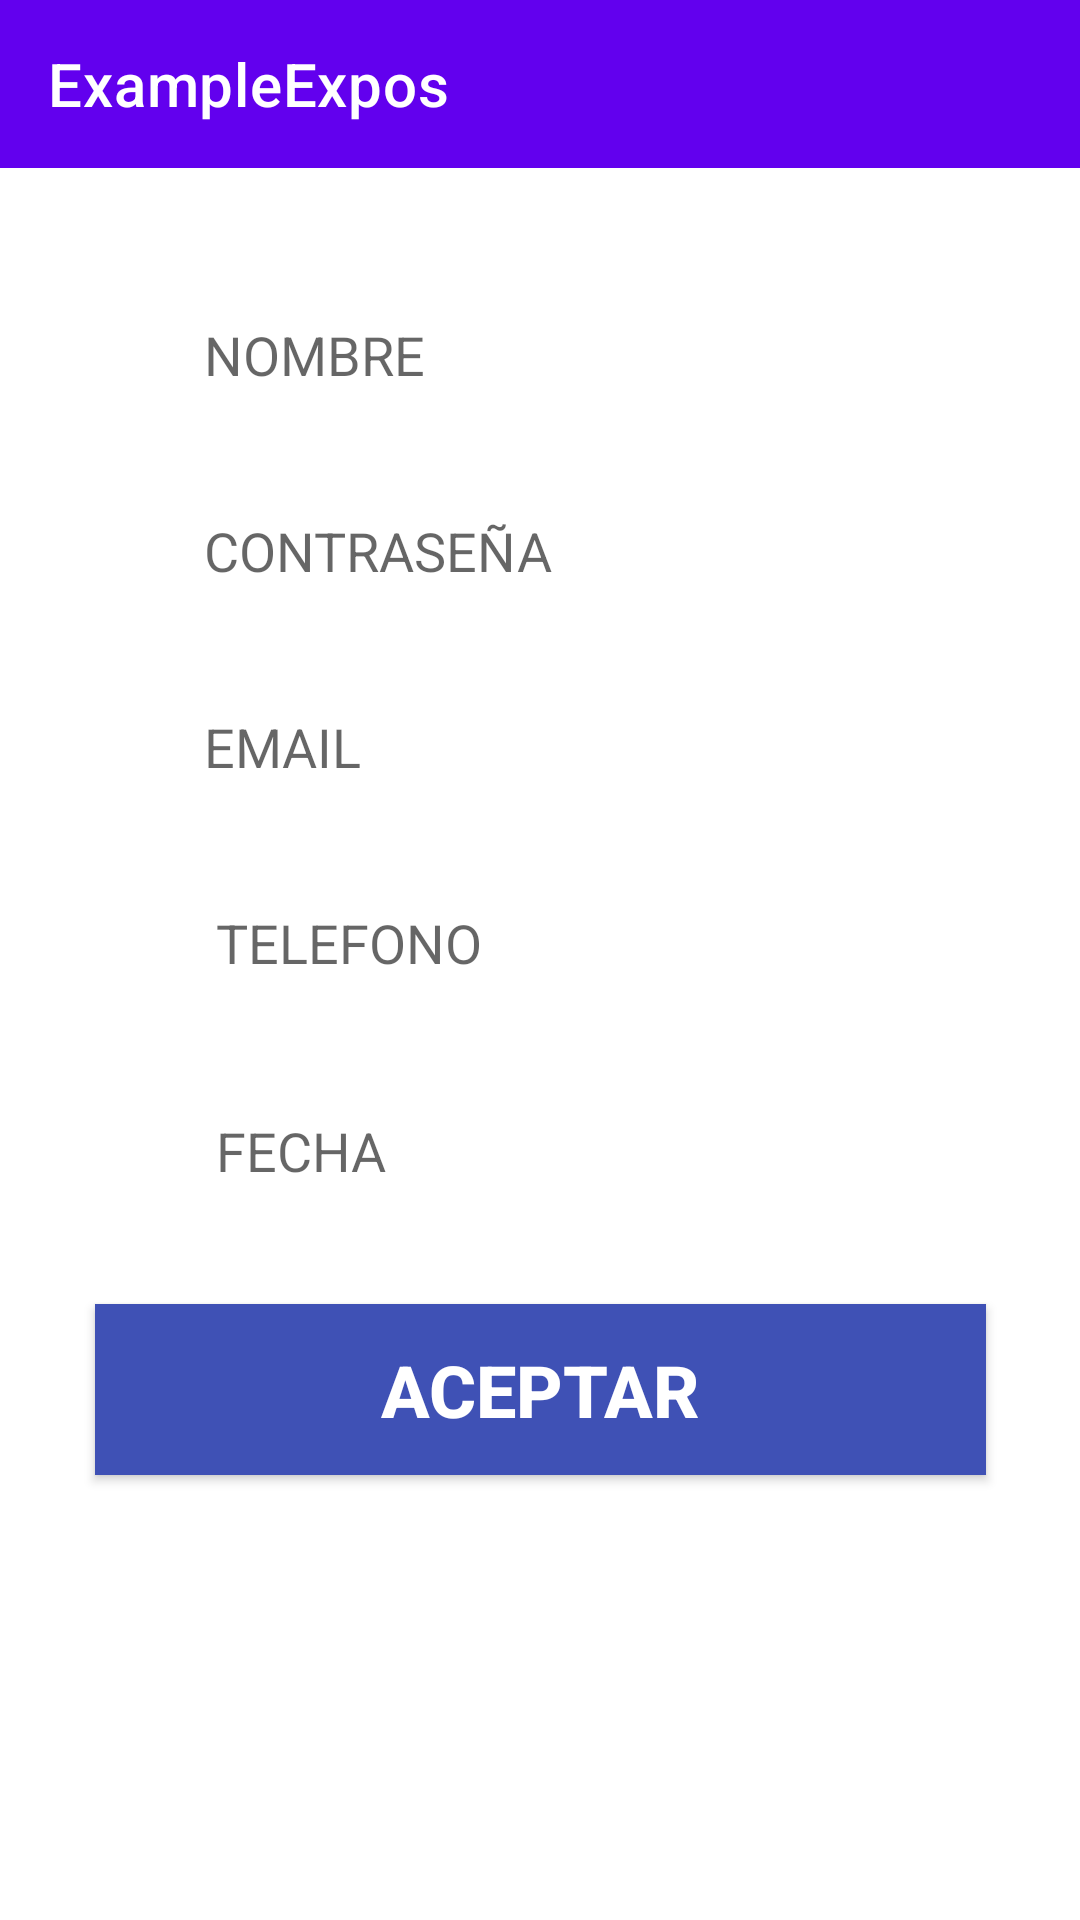

This screen was rendered from an Android layout file. Write that file and the resources it references.
<!-- AndroidManifest.xml: application theme AppTheme -->
<!-- res/layout/activity_ejemplo_cuadros_texto.xml -->
<?xml version="1.0" encoding="utf-8"?>
<androidx.constraintlayout.widget.ConstraintLayout xmlns:android="http://schemas.android.com/apk/res/android"
    xmlns:app="http://schemas.android.com/apk/res-auto"
    xmlns:tools="http://schemas.android.com/tools"
    android:layout_width="match_parent"
    android:layout_height="match_parent"
    tools:context=".MainActivity">
    <include
        android:id="@+id/toolbar"
        layout="@layout/toolbar"/>

    <EditText
        android:id="@+id/txtNombre"
        android:layout_width="wrap_content"
        android:layout_height="wrap_content"
        android:layout_marginStart="64dp"
        android:layout_marginLeft="64dp"
        android:layout_marginTop="96dp"
        android:ems="10"
        android:hint="@string/plain_text1"
        android:inputType="textPersonName"
        app:layout_constraintStart_toStartOf="parent"
        app:layout_constraintTop_toTopOf="parent" />

    <EditText
        android:id="@+id/txtContraseña"
        android:layout_width="wrap_content"
        android:layout_height="wrap_content"
        android:layout_marginStart="64dp"
        android:layout_marginLeft="64dp"
        android:layout_marginTop="24dp"
        android:ems="10"
        android:hint="@string/plain_text2"
        android:inputType="textPassword"
        app:layout_constraintStart_toStartOf="parent"
        app:layout_constraintTop_toBottomOf="@+id/txtNombre" />

    <EditText
        android:id="@+id/txtCorreo"
        android:layout_width="wrap_content"
        android:layout_height="wrap_content"
        android:layout_marginStart="64dp"
        android:layout_marginLeft="64dp"
        android:layout_marginTop="24dp"
        android:ems="10"
        android:hint="@string/plain_text3"
        android:inputType="textEmailAddress"
        app:layout_constraintStart_toStartOf="parent"
        app:layout_constraintTop_toBottomOf="@+id/txtContraseña" />

    <EditText
        android:id="@+id/txtTelefono"
        android:layout_width="wrap_content"
        android:layout_height="wrap_content"
        android:layout_marginStart="68dp"
        android:layout_marginLeft="68dp"
        android:layout_marginTop="24dp"
        android:ems="10"
        android:hint="@string/plain_text4"
        android:inputType="phone"
        app:layout_constraintStart_toStartOf="parent"
        app:layout_constraintTop_toBottomOf="@+id/txtCorreo" />

    <EditText
        android:id="@+id/txtFecha"
        android:layout_width="wrap_content"
        android:layout_height="wrap_content"
        android:layout_marginStart="68dp"
        android:layout_marginLeft="68dp"
        android:layout_marginTop="28dp"
        android:ems="10"
        android:hint="@string/plain_text5"
        android:inputType="date"
        app:layout_constraintStart_toStartOf="parent"
        app:layout_constraintTop_toBottomOf="@+id/txtTelefono" />

    <Button
        android:id="@+id/btnAceptar"
        android:layout_width="297dp"
        android:layout_height="57dp"
        android:layout_marginTop="32dp"
        android:background="#3F51B5"
        android:shadowColor="#9C27B0"
        android:text="@string/ok"
        android:textColor="#FFFFFF"
        android:textSize="24sp"
        android:textStyle="bold"
        app:layout_constraintEnd_toEndOf="parent"
        app:layout_constraintStart_toStartOf="parent"
        app:layout_constraintTop_toBottomOf="@+id/txtFecha" />

    <TextView
        android:id="@+id/txtImprimir"
        android:layout_width="347dp"
        android:layout_height="114dp"
        android:layout_marginStart="16dp"
        android:layout_marginLeft="16dp"
        android:layout_marginBottom="24dp"
        app:layout_constraintBottom_toBottomOf="parent"
        app:layout_constraintStart_toStartOf="parent"
        app:layout_constraintTop_toBottomOf="@+id/btnAceptar"
        app:layout_constraintVertical_bias="1.0" />
</androidx.constraintlayout.widget.ConstraintLayout>
<!-- res/layout/toolbar.xml (included above) -->
<androidx.appcompat.widget.Toolbar app:title="@string/app_name"
    android:id="@+id/toolbar"
    app:titleTextColor="@color/white"
    app:theme="@style/ToolbarColoredBackArrow"
    android:background="@color/colorPrimary"
    android:layout_width="match_parent"
    android:layout_height="?attr/actionBarSize"
    xmlns:app="http://schemas.android.com/apk/res-auto"
    xmlns:android="http://schemas.android.com/apk/res/android" />
<!-- resources referenced by this layout -->
<resources>
  <color name="colorPrimary">#6200EE</color>
  <color name="white">#FFFFFF</color>
  <string name="app_name">ExampleExpos</string>
  <string name="ok">ACEPTAR</string>
  <string name="plain_text1">NOMBRE</string>
  <string name="plain_text2">CONTRASEÑA</string>
  <string name="plain_text3">EMAIL</string>
  <string name="plain_text4">TELEFONO</string>
  <string name="plain_text5">FECHA</string>
  <style name="ToolbarColoredBackArrow" parent="AppTheme">
      </style>
  <style name="AppTheme" parent="Theme.MaterialComponents.Light.NoActionBar">
          
          <item name="colorPrimary">@color/colorPrimary</item>
          <item name="colorPrimaryDark">@color/colorPrimaryDark</item>
          <item name="colorAccent">@color/colorAccent</item>
          <item name="android:textColorSecondary">#FFF</item>
  
      </style>
  <color name="colorPrimaryDark">#3700B3</color>
  <color name="colorAccent">#03DAC5</color>
</resources>
